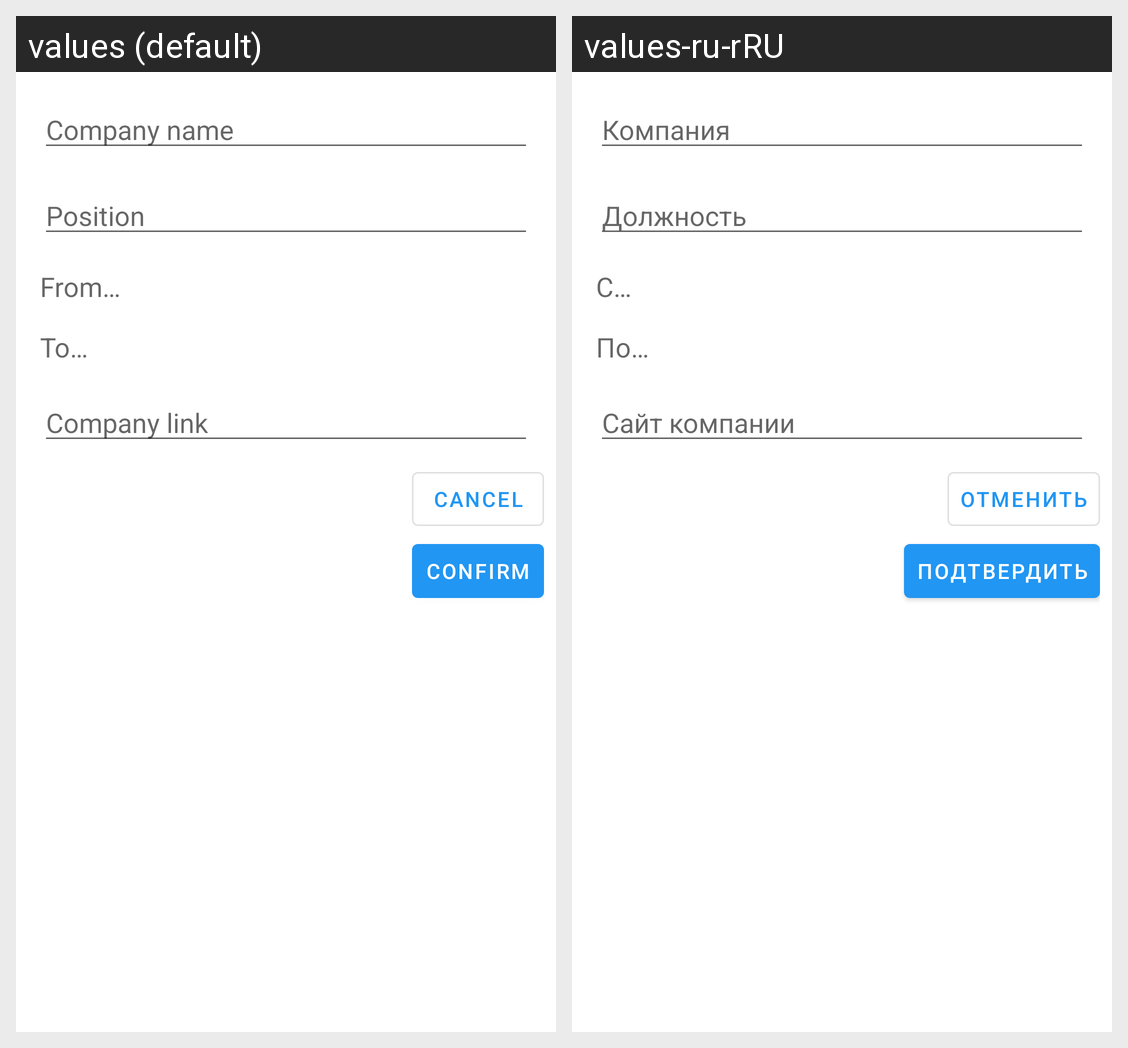

Locale-by-locale string values for the Android screen shown in this grid:
Android screen res/layout/dialog_fragment_create_job.xml rendered under 2 locales, left to right: values (default), values-ru-rRU. Device: Nexus 5 (rendered at 1080×1920; each locale shown at half size, 540×960, under a caption strip naming it); theme Theme.NetologyDiploma.
Strings drawn on this screen, with the default value and each locale's value (text and hints the layout hard-codes, and strings that could not be matched under every locale, appear in the picture but are not listed):

create_job_dialog_company_name
  values: Company name
  values-ru-rRU: Компания

create_job_dialog_position
  values: Position
  values-ru-rRU: Должность

create_job_dialog_start_period
  values: From…
  values-ru-rRU: С…

create_job_dialog_end_period
  values: To…
  values-ru-rRU: По…

create_job_dialog_company_link
  values: Company link
  values-ru-rRU: Сайт компании

create_job_dialog_bt_cancel
  values: Cancel
  values-ru-rRU: Отменить

create_job_dialog_bt_confirm
  values: Confirm
  values-ru-rRU: Подтвердить
